Run: headless pygame with SDL's dummy video driver; simulated clock (each Clock.tick advances the game by its frame time, no real sleeping); random seed 0; keys injected as events and as key.get_pressed() state; no mouse input.
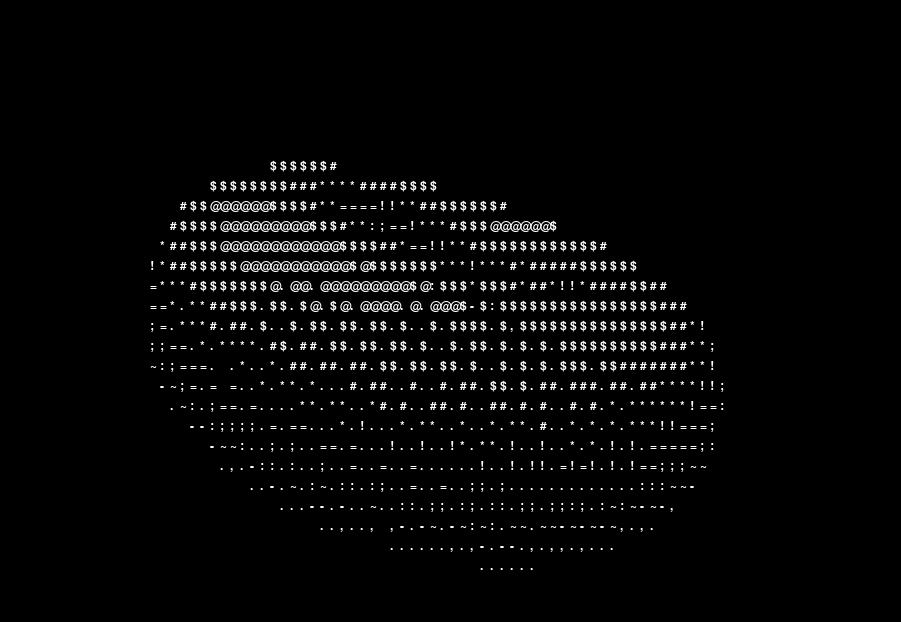
Frame 1 of 4 · flips 1–60 · no input
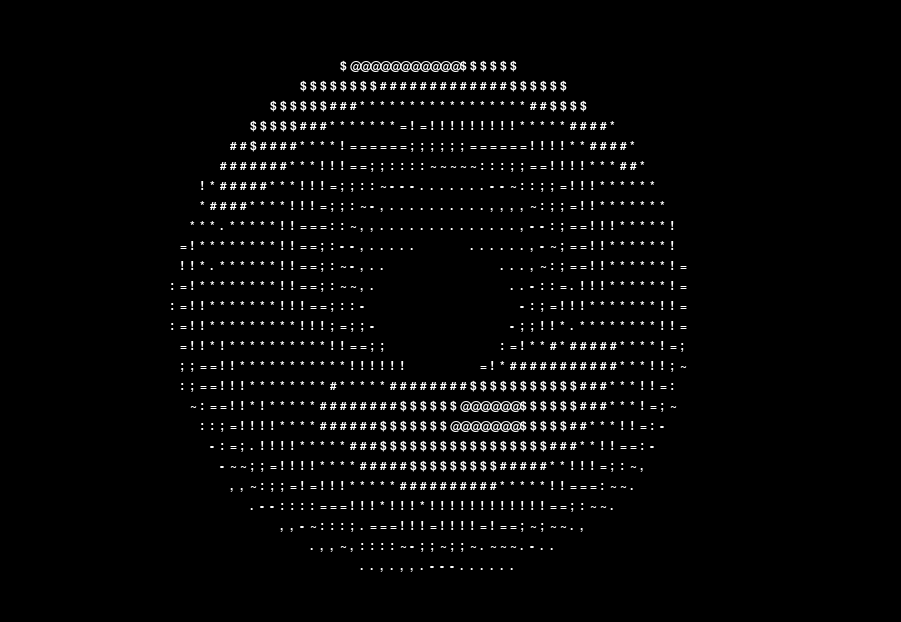
Frame 2 of 4 · flips 61–180 · tapped SPACE, RETURN · held RIGHT (→), D
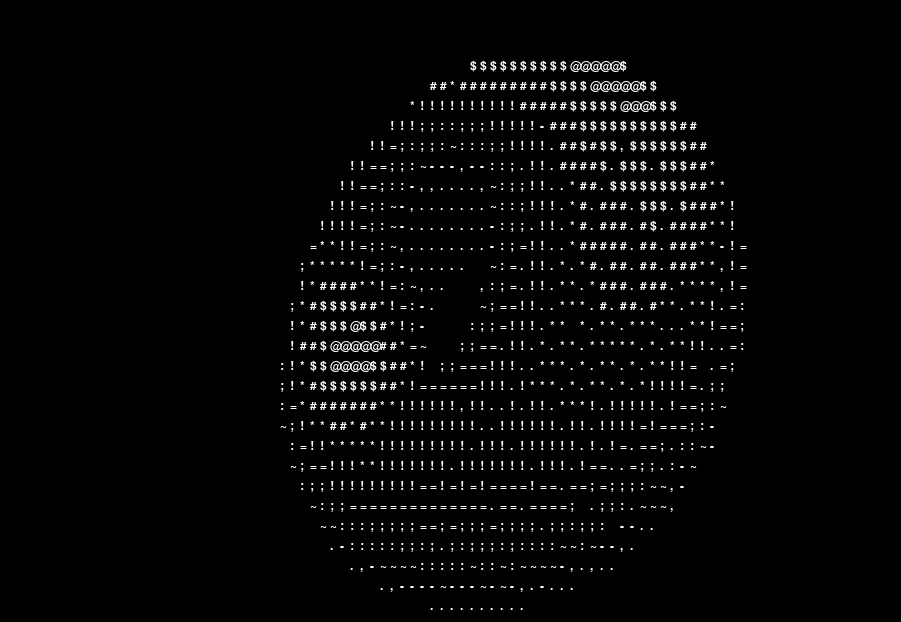
Frame 3 of 4 · flips 181–300 · held DOWN (↓), S
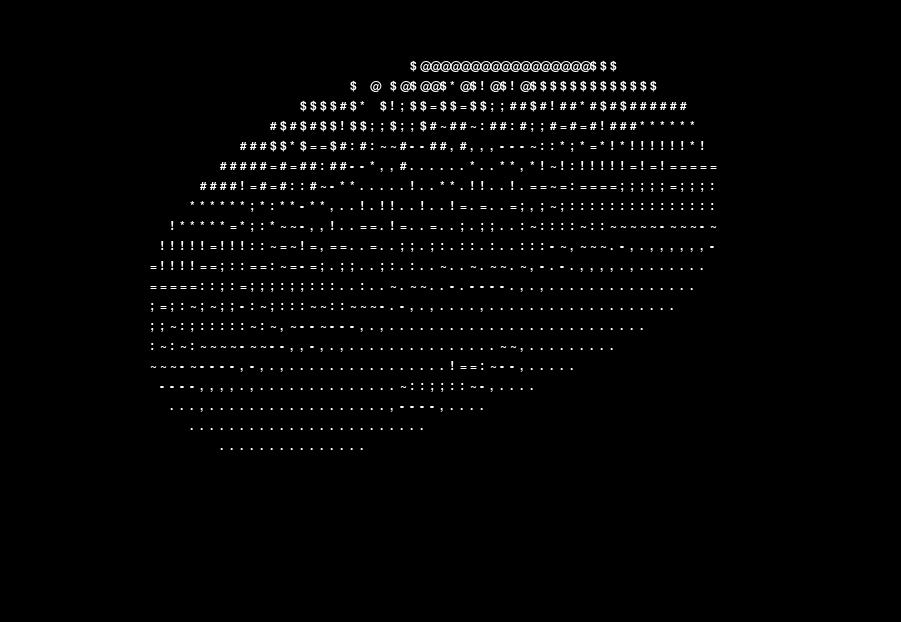
Frame 4 of 4 · flips 301–420 · held LEFT (←), A, UP (↑), W

The pygame program that drew these frames:

import pygame
import math

pygame.init()
screen = pygame.display.set_mode((901, 622))
display_surface = pygame.display.set_mode((901, 622))
pygame.display.set_caption('Sanjarga shirinlik')
font = pygame.font.SysFont('Arial', 18, bold=False)

x_bosh, y_bosh = 0, 0
def ekr_yozuv(letter, x_bosh, y_bosh):
    text = font.render(str(letter), True, (255, 255, 255))
    display_surface.blit(text, (x_bosh, y_bosh))


x_boluvchi = 10
y_boluvchi = 20
satr = 622 // y_boluvchi
ustun = 901 // x_boluvchi
x_offset = ustun / 2
y_offset = satr / 2
teta_aylanish = 10
fi_aylanish = 3
simvol = ".,-~:;=!*#$@"
ekran_olchami = satr * ustun
kondalang, tik_aylanish = 0, 0

go = True

while go:

    screen.fill((0, 0, 0))
    z = [0] * ekran_olchami
    b = [' '] * ekran_olchami

    for j in range(0, 628, teta_aylanish):
        for i in range(0, 628, fi_aylanish):
            tepada = math.sin(i)
            keyingi_tepada = math.cos(j)
            ortadagi_tepada = math.sin(kondalang)
            ortadan_tepa = math.sin(j)
            ortadan_tepa_chap = math.cos(kondalang)
            ortadan_tepa_ong = keyingi_tepada + 2
            orta_animatsiya = 1 / (tepada * ortadan_tepa_ong * ortadagi_tepada + ortadan_tepa * ortadan_tepa_chap + 5)
            ortadan_tepa_orta = math.cos(i)
            ortadan_tepa_orta_chap = math.cos(tik_aylanish)
            ortadan_tepa_orta_ong = math.sin(tik_aylanish)
            ortadan_orta = tepada * ortadan_tepa_ong * ortadan_tepa_chap - ortadan_tepa * ortadagi_tepada
            ortadan_orta_animatsiya_old = int(x_offset + 40 * orta_animatsiya * (ortadan_tepa_orta * ortadan_tepa_ong * ortadan_tepa_orta_chap - ortadan_orta * ortadan_tepa_orta_ong))
            ortadan_orta_animatsiya_qayta = int(y_offset + 20 * orta_animatsiya * (ortadan_tepa_orta * ortadan_tepa_ong * ortadan_tepa_orta_ong + ortadan_orta * ortadan_tepa_orta_chap))
            burchak_animatsiya = int(ortadan_orta_animatsiya_old + ustun * ortadan_orta_animatsiya_qayta)
            umumiy_animatsiya = int(8 * ((ortadan_tepa * ortadagi_tepada - tepada * keyingi_tepada * ortadan_tepa_chap) * ortadan_tepa_orta_chap - tepada * keyingi_tepada * ortadagi_tepada - ortadan_tepa * ortadan_tepa_chap - ortadan_tepa_orta * keyingi_tepada * ortadan_tepa_orta_ong))
            if satr > ortadan_orta_animatsiya_qayta and ortadan_orta_animatsiya_qayta > 0 and ortadan_orta_animatsiya_old > 0 and ustun > ortadan_orta_animatsiya_old and orta_animatsiya > z[burchak_animatsiya]:
                z[burchak_animatsiya] = orta_animatsiya
                b[burchak_animatsiya] = simvol[umumiy_animatsiya if umumiy_animatsiya > 0 else 0]

    if y_bosh == satr * y_boluvchi - y_boluvchi:
        y_bosh = 0

    for i in range(len(b)):
        kondalang += 0.00005
        tik_aylanish += 0.00004
        if i == 0 or i % ustun:
            ekr_yozuv(b[i], x_bosh, y_bosh)
            x_bosh += x_boluvchi
        else:
            y_bosh += y_boluvchi
            x_bosh = 0
            ekr_yozuv(b[i], x_bosh, y_bosh)
            x_bosh += x_boluvchi

    pygame.display.update()

    for event in pygame.event.get():
        if event.type == pygame.QUIT:
            go = False
